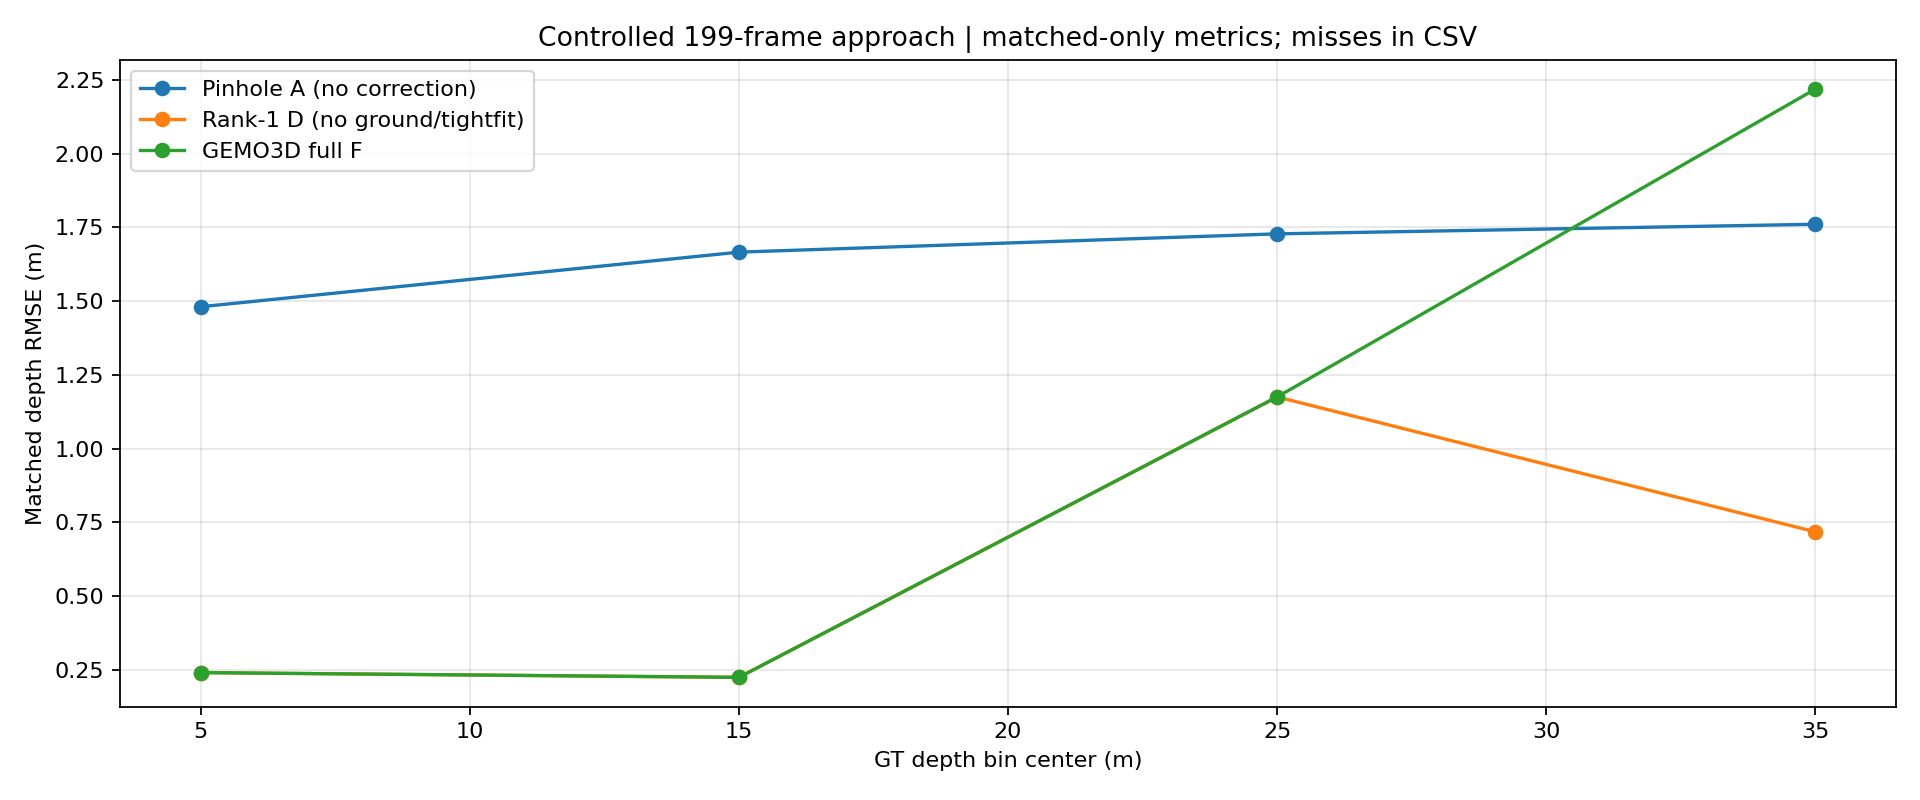

Data behind this chart, as committed beside it:
method, bin_min_inclusive, bin_max_exclusive, n, depth_rmse_m, depth_mae_m
A, 0, 10, 16, 1.481, 1.48
A, 10, 20, 56, 1.666, 1.661
A, 20, 30, 51, 1.728, 1.679
A, 30, 40, 42, 1.761, 1.637
D, 0, 10, 16, 0.2405, 0.2253
D, 10, 20, 56, 0.2245, 0.1851
D, 20, 30, 51, 1.175, 0.6889
D, 30, 40, 42, 0.718, 0.6128
F, 0, 10, 16, 0.2405, 0.2253
F, 10, 20, 56, 0.2245, 0.1851
F, 20, 30, 51, 1.175, 0.6889
F, 30, 40, 42, 2.219, 1.718
